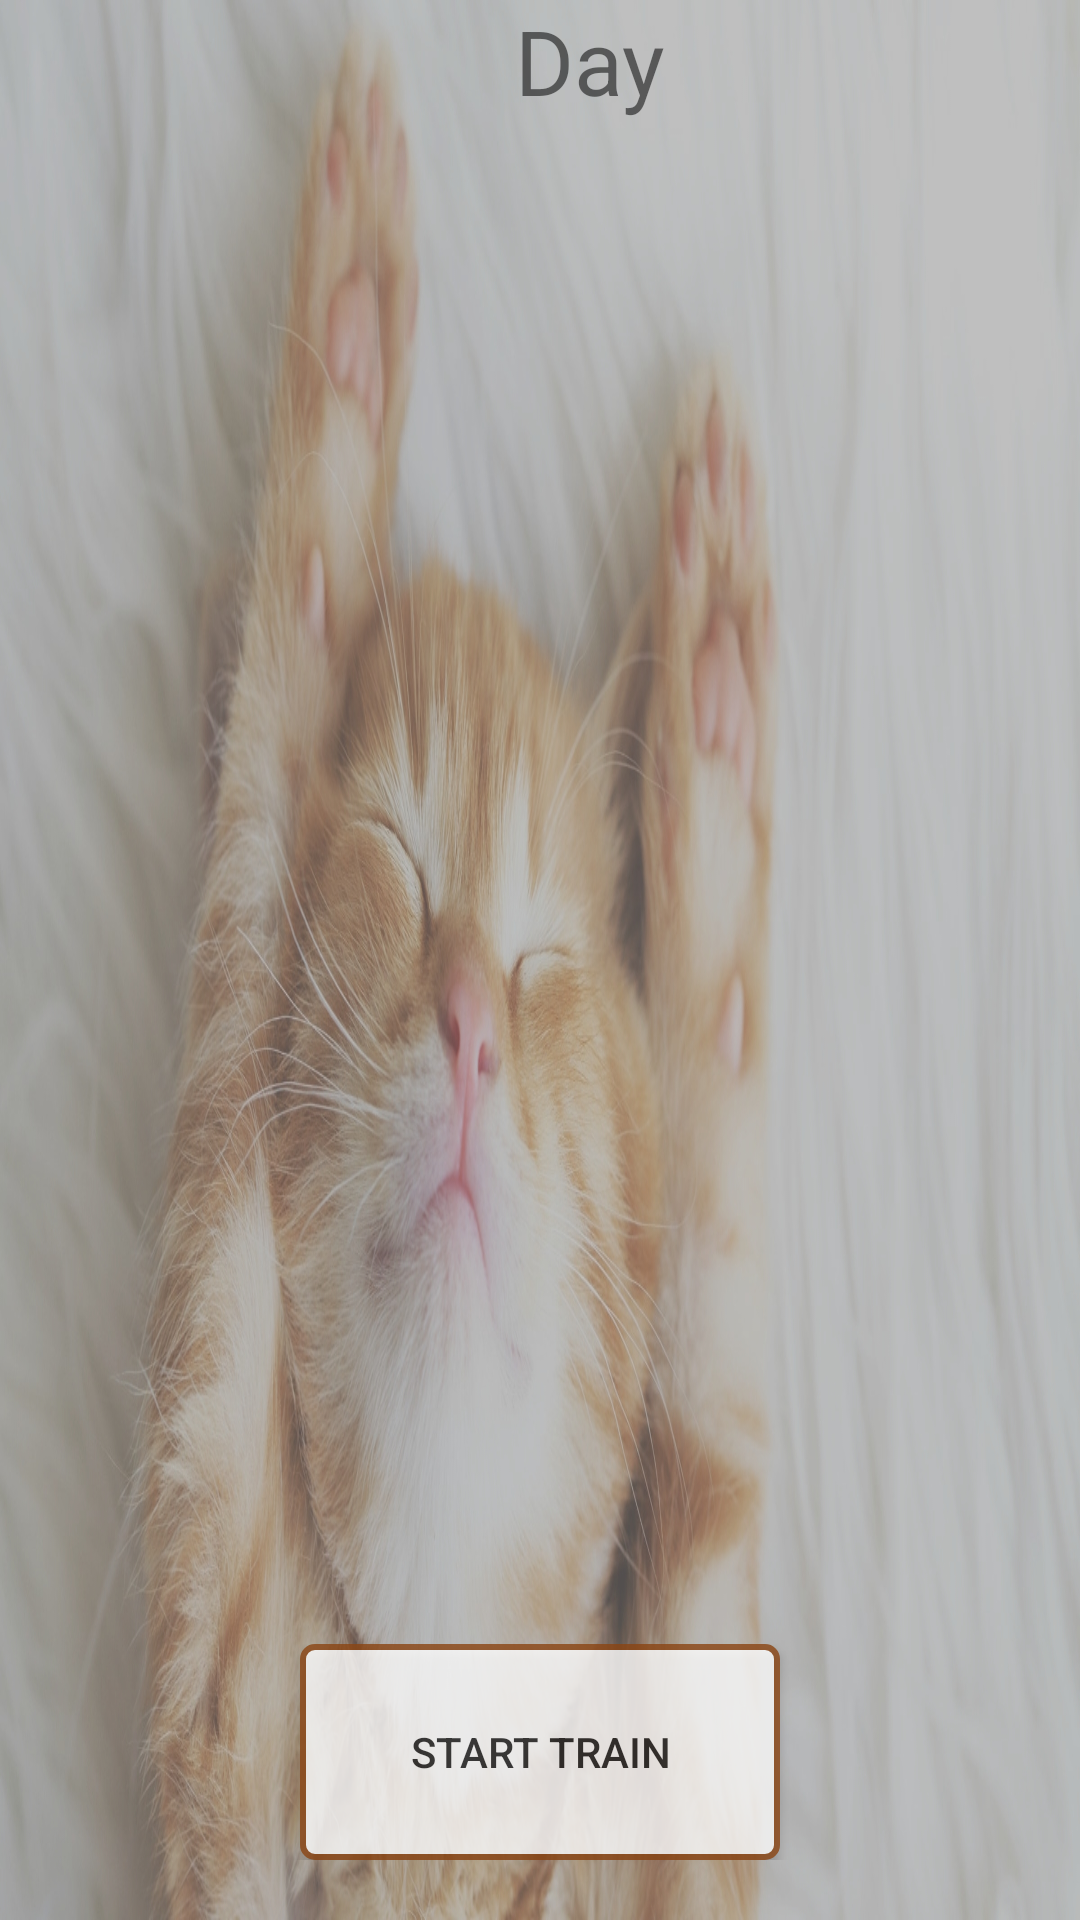

This screen was rendered from an Android layout file. Write that file and the resources it references.
<!-- AndroidManifest.xml: application theme AppTheme -->
<!-- res/layout/activity_view_exercises_for_day.xml -->
<?xml version="1.0" encoding="utf-8"?>
<RelativeLayout xmlns:android="http://schemas.android.com/apk/res/android"
    xmlns:tools="http://schemas.android.com/tools"
    android:layout_width="match_parent"
    android:layout_height="match_parent"
    android:orientation="vertical"
    android:gravity="center_horizontal"
    android:background="@drawable/background_cat"
    tools:context=".Views.ViewExercisesForDay">

    <LinearLayout
        android:layout_width="match_parent"
        android:layout_height="wrap_content"
        android:id="@+id/layoutViewExercisesForDay"
        android:orientation="horizontal">

        <TextView
            android:id="@+id/tvCurrentProgramInExercises"
            android:layout_width="wrap_content"
            android:layout_height="wrap_content"
            android:layout_weight="2"
            android:textSize="30sp"
            android:textStyle="bold"
            android:text="" />

        <TextView
            android:id="@+id/tvCurrentLvlInExercises"
            android:layout_width="wrap_content"
            android:layout_height="wrap_content"
            android:layout_weight="3"
            android:textSize="25sp"
            android:text="" />

        <TextView
            android:id="@+id/tvCurrentDay"
            android:layout_width="wrap_content"
            android:layout_height="wrap_content"
            android:layout_weight="3"
            android:textSize="30sp"
            android:text="@string/day" />

        <TextView
            android:id="@+id/tvCurrentDayValue"
            android:layout_width="wrap_content"
            android:layout_height="wrap_content"
            android:layout_weight="1"
            android:textStyle="bold"
            android:textSize="30sp"
            android:text="" />

    </LinearLayout>

    <ListView android:id="@+id/lvExercisesForDay"
        android:layout_width="match_parent"
        android:layout_height="wrap_content"
        android:layout_below="@+id/layoutViewExercisesForDay"
        android:layout_marginBottom="100dp"/>

    <LinearLayout
        android:layout_width="match_parent"
        android:layout_height="wrap_content"
        android:paddingBottom="20dp"
        android:layout_alignParentBottom="true"
        android:gravity="center">

        <Button
            android:id="@+id/btnStartTrain"
            android:layout_width="160dp"
            android:layout_height="72dp"
            android:alpha="0.8"
            android:background="@drawable/button_not_pressed"
            android:text="@string/startTrain" />
    </LinearLayout>

</RelativeLayout>
<!-- resources referenced by this layout -->
<resources>
  <!-- drawable background_cat: jpg bitmap (drawable, 738736 bytes) -->
  <!-- drawable button_not_pressed (drawable) -->
  <?xml version="1.0" encoding="utf-8"?>
  <selector xmlns:android="http://schemas.android.com/apk/res/android">
      <item>
          <shape android:shape="rectangle">
              <solid android:color="#FFFFFF"/>
              <stroke android:color="#8B4513" android:width="2dp"/>
              <corners android:radius="4dp"/>
          </shape>
      </item>
  </selector>
  <string name="day">Day</string>
  <string name="startTrain">Start train</string>
  <style name="AppTheme" parent="Theme.AppCompat.Light.NoActionBar">
          
          <item name="colorPrimary">#BC8F8F</item>
          <item name="colorPrimaryDark">#BC8F8F</item>
          <item name="colorAccent">@color/colorAccent</item>
      </style>
  <!-- not gathered from this repository: default colours our renderer supplied (Android Studio template values) -->
  <color name="colorAccent">#FF03DAC5</color>
</resources>
